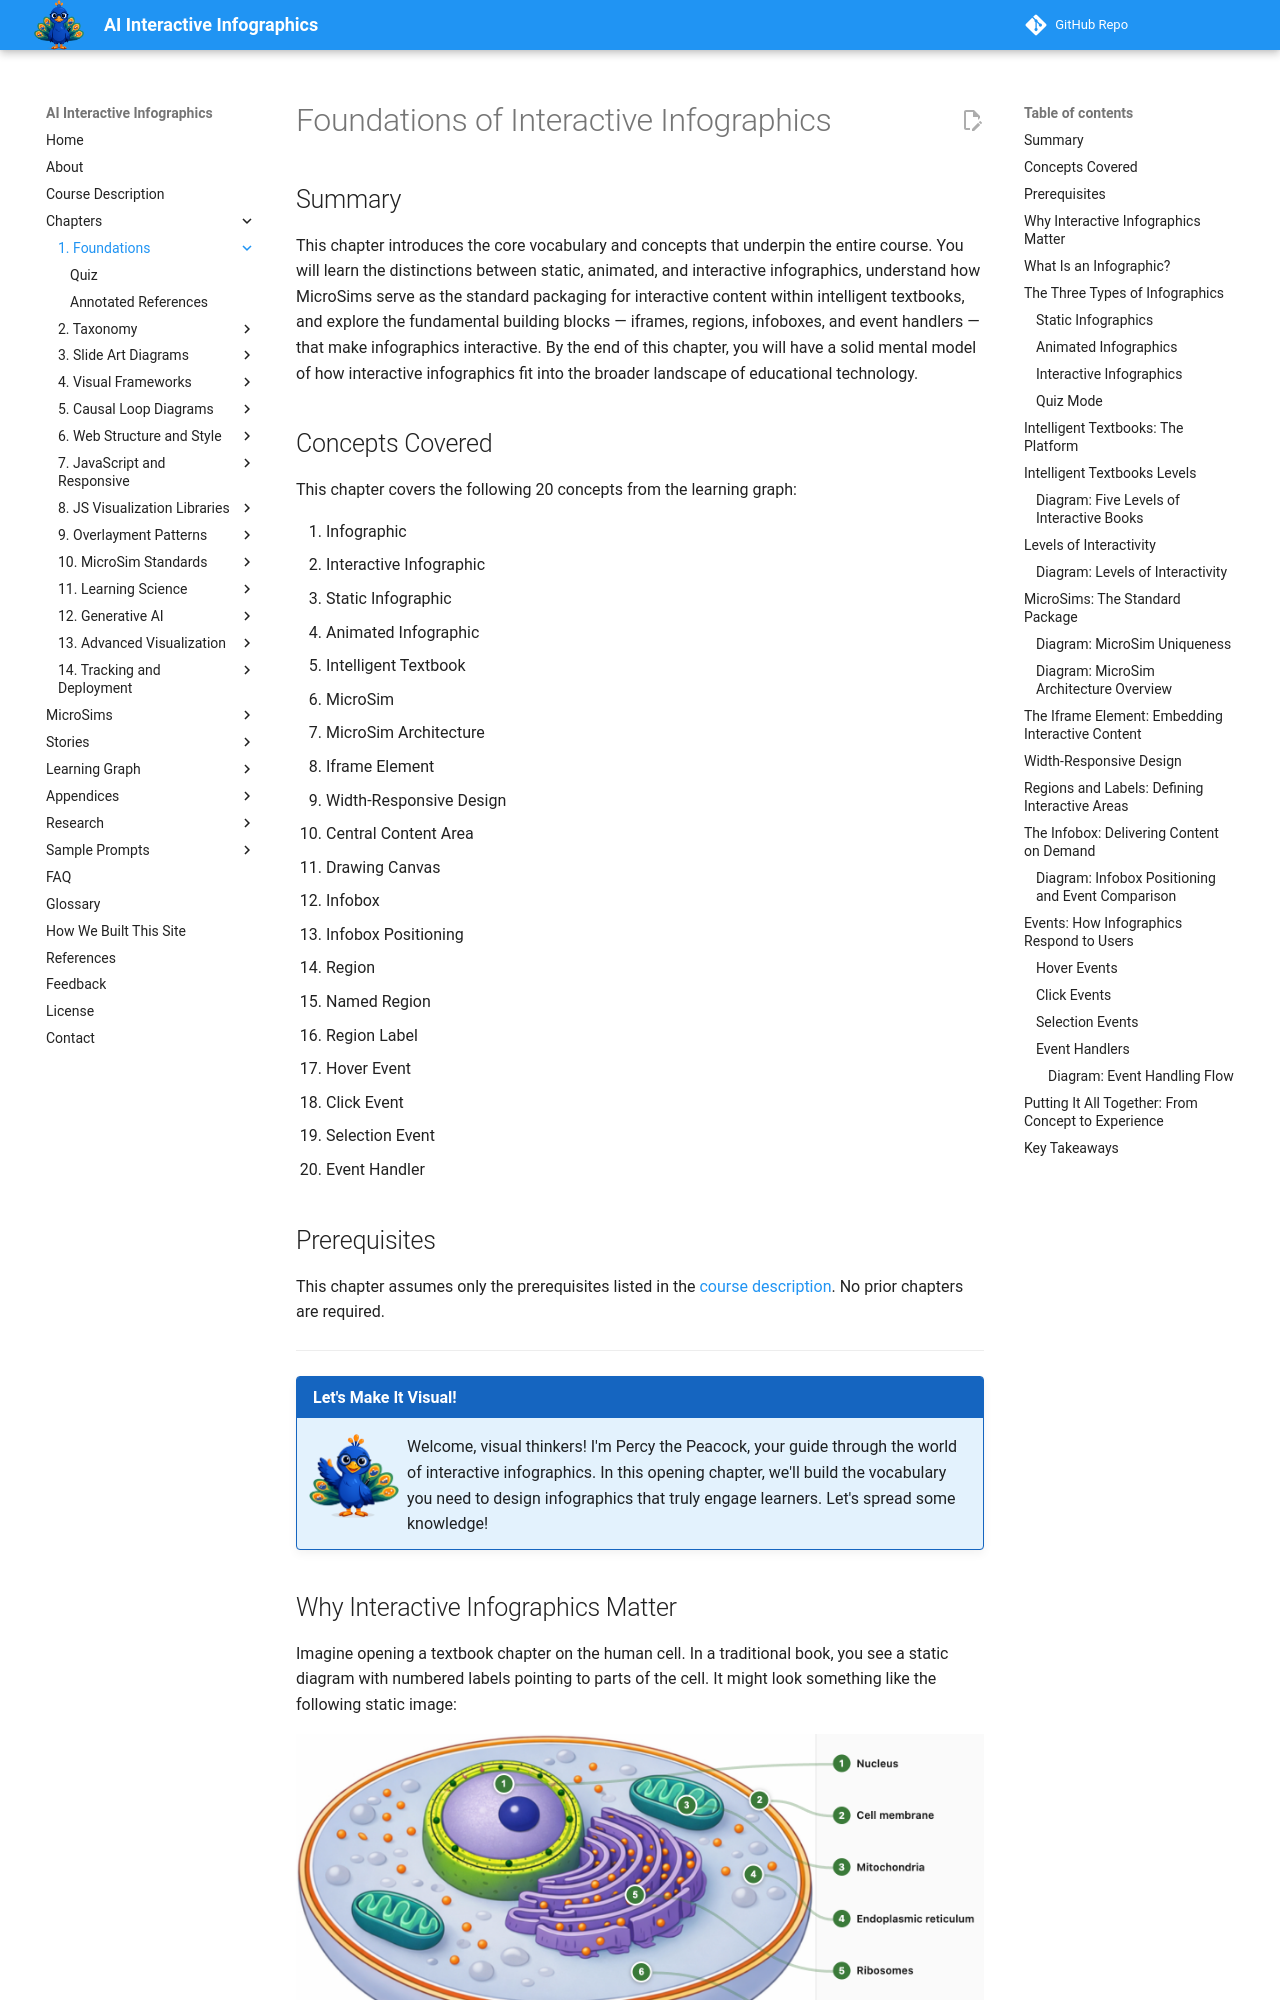

repository: dmccreary/infographics · page: chapters/01-foundations-of-interactive-infographics/index.html · generator: mkdocs

---
title: Foundations of Interactive Infographics
description: Core vocabulary and concepts for building interactive infographics in intelligent textbooks, including MicroSims, iframes, regions, infoboxes, and event handling.
generated_by: claude skill chapter-content-generator
date: 2026-03-10 15:31:40
version: 0.05
---

# Foundations of Interactive Infographics

## Summary

This chapter introduces the core vocabulary and concepts that underpin the entire course. You will learn the distinctions between static, animated, and interactive infographics, understand how MicroSims serve as the standard packaging for interactive content within intelligent textbooks, and explore the fundamental building blocks — iframes, regions, infoboxes, and event handlers — that make infographics interactive. By the end of this chapter, you will have a solid mental model of how interactive infographics fit into the broader landscape of educational technology.

## Concepts Covered

This chapter covers the following 20 concepts from the learning graph:

1. Infographic
2. Interactive Infographic
3. Static Infographic
4. Animated Infographic
5. Intelligent Textbook
6. MicroSim
7. MicroSim Architecture
8. Iframe Element
9. Width-Responsive Design
10. Central Content Area
11. Drawing Canvas
12. Infobox
13. Infobox Positioning
14. Region
15. Named Region
16. Region Label
17. Hover Event
18. Click Event
19. Selection Event
20. Event Handler

## Prerequisites

This chapter assumes only the prerequisites listed in the [course description](../../course-description.md). No prior chapters are required.

---

!!! mascot-welcome "Let's Make It Visual!"
    <img src="../../img/mascot/welcome.png" class="mascot-admonition-img" alt="Percy welcomes you">
    Welcome, visual thinkers! I'm Percy the Peacock, your guide through
    the world of interactive infographics. In this opening chapter, we'll
    build the vocabulary you need to design infographics that truly engage
    learners. Let's spread some knowledge!
